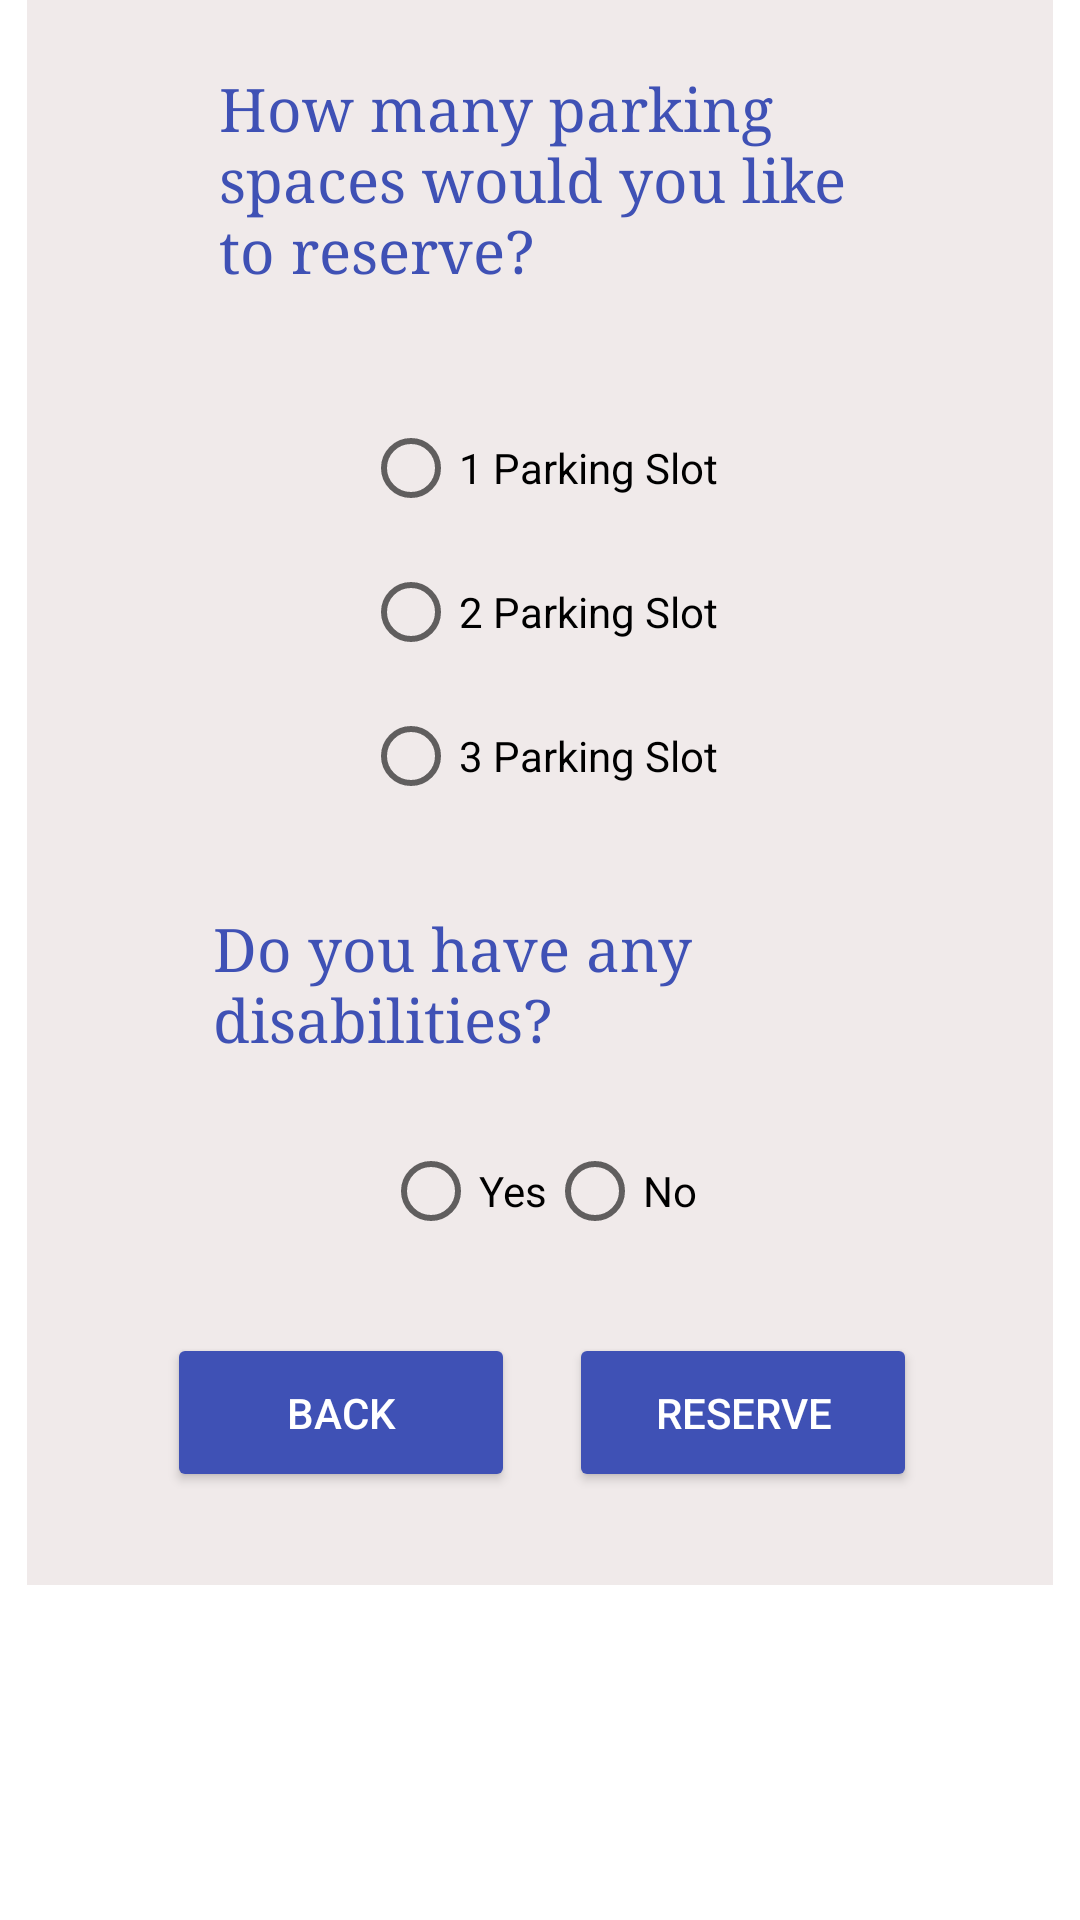

Produce the Android XML layout that renders to this screen, including the resource entries it uses.
<!-- AndroidManifest.xml: application theme Theme.DineEase_Sprint1 -->
<!-- res/layout/activity_parking.xml -->
<?xml version="1.0" encoding="utf-8"?>
<androidx.constraintlayout.widget.ConstraintLayout xmlns:android="http://schemas.android.com/apk/res/android"
    xmlns:app="http://schemas.android.com/apk/res-auto"
    xmlns:tools="http://schemas.android.com/tools"
    android:layout_width="match_parent"
    android:layout_height="match_parent"
    android:background="#FFFFFF"
    android:backgroundTint="#FFFFFF"
    tools:context=".parking">

    <androidx.constraintlayout.widget.ConstraintLayout
        android:id="@+id/constraintLayout"
        android:layout_width="342dp"
        android:layout_height="545dp"
        android:layout_marginBottom="112dp"
        android:background="#85E3D7D7"
        app:layout_constraintBottom_toBottomOf="parent"
        app:layout_constraintEnd_toEndOf="parent"
        app:layout_constraintHorizontal_bias="0.492"
        app:layout_constraintStart_toStartOf="parent">

        <TextView
            android:id="@+id/tx1"
            android:layout_width="214dp"
            android:layout_height="82dp"
            android:fontFamily="serif"
            android:text="How many parking spaces would you like to reserve?"
            android:textColor="#3F51B5"
            android:textSize="20sp"
            app:layout_constraintBottom_toBottomOf="parent"
            app:layout_constraintEnd_toEndOf="parent"
            app:layout_constraintStart_toStartOf="parent"
            app:layout_constraintTop_toTopOf="parent"
            app:layout_constraintVertical_bias="0.086" />

        <RadioGroup
            android:id="@+id/parkingSlotsRadioGroup"
            android:layout_width="wrap_content"
            android:layout_height="wrap_content"
            android:orientation="vertical"
            app:layout_constraintBottom_toTopOf="@+id/tx2"
            app:layout_constraintEnd_toEndOf="parent"
            app:layout_constraintStart_toStartOf="parent"
            app:layout_constraintTop_toBottomOf="@+id/tx1">

            <RadioButton
                android:id="@+id/par1"
                android:layout_width="wrap_content"
                android:layout_height="48dp"
                android:text="1 Parking Slot" />

            <RadioButton
                android:id="@+id/par2"
                android:layout_width="wrap_content"
                android:layout_height="48dp"
                android:text="2 Parking Slot" />

            <RadioButton
                android:id="@+id/par3"
                android:layout_width="wrap_content"
                android:layout_height="48dp"
                android:text="3 Parking Slot" />

        </RadioGroup>



        <TextView
            android:id="@+id/tx2"
            android:layout_width="219dp"
            android:layout_height="47dp"
            android:fontFamily="serif"
            android:text="Do you have any disabilities?"
            android:textColor="#3F51B5"
            android:textSize="20sp"
            app:layout_constraintBottom_toBottomOf="parent"
            app:layout_constraintEnd_toEndOf="parent"
            app:layout_constraintHorizontal_bias="0.504"
            app:layout_constraintStart_toStartOf="parent"
            app:layout_constraintTop_toTopOf="parent"
            app:layout_constraintVertical_bias="0.642" />


        <RadioGroup
            android:id="@+id/disabilitiesRadioGroup"
            android:layout_width="wrap_content"
            android:layout_height="wrap_content"
            android:orientation="horizontal"
            app:layout_constraintBottom_toTopOf="@+id/parbtn"
            app:layout_constraintEnd_toEndOf="parent"
            app:layout_constraintStart_toStartOf="parent"
            app:layout_constraintTop_toBottomOf="@+id/tx2">

            <RadioButton
                android:id="@+id/disyes"
                android:layout_width="wrap_content"
                android:layout_height="wrap_content"
                android:text="Yes" />

            <RadioButton
                android:id="@+id/disno"
                android:layout_width="wrap_content"
                android:layout_height="wrap_content"
                android:text="No" />
        </RadioGroup>


        <Button
            android:id="@+id/parbtn"
            android:layout_width="116dp"
            android:layout_height="53dp"
            android:backgroundTint="#3F51B5"
            android:text="Reserve"
            android:textColor="#fff"
            app:layout_constraintBottom_toBottomOf="parent"
            app:layout_constraintEnd_toEndOf="parent"
            app:layout_constraintHorizontal_bias="0.285"
            app:layout_constraintStart_toEndOf="@+id/backBtn"
            app:layout_constraintTop_toBottomOf="@+id/disabilitiesRadioGroup"
            app:layout_constraintVertical_bias="0.971" />

        <Button
            android:id="@+id/backBtn"
            android:layout_width="116dp"
            android:layout_height="53dp"
            android:backgroundTint="#3F51B5"
            android:text="Back"
            android:textColor="#fff"
            app:layout_constraintBottom_toBottomOf="parent"
            app:layout_constraintEnd_toEndOf="parent"
            app:layout_constraintHorizontal_bias="0.207"
            app:layout_constraintStart_toStartOf="parent"
            app:layout_constraintTop_toBottomOf="@+id/disabilitiesRadioGroup" />


    </androidx.constraintlayout.widget.ConstraintLayout>

    <ImageView
        android:id="@+id/imageView8"
        android:layout_width="121dp"
        android:layout_height="71dp"
        app:layout_constraintBottom_toTopOf="@+id/constraintLayout"
        app:layout_constraintEnd_toEndOf="parent"
        app:layout_constraintHorizontal_bias="0.124"
        app:layout_constraintStart_toStartOf="parent"
        app:layout_constraintTop_toTopOf="parent"
        app:layout_constraintVertical_bias="0.695"
        app:srcCompat="@drawable/dinelogo" />

    <FrameLayout
        android:id="@+id/frameLayout"
        android:layout_width="0dp"
        android:layout_height="0dp"
        app:layout_constraintEnd_toEndOf="parent"
        app:layout_constraintStart_toStartOf="parent"
        app:layout_constraintBaseline_toTopOf="parent">

    </FrameLayout>

</androidx.constraintlayout.widget.ConstraintLayout>
<!-- resources referenced by this layout -->
<resources>
  <!-- drawable dinelogo: jpeg bitmap (drawable, 9054 bytes) -->
  <style name="Theme.DineEase_Sprint1" parent="Base.Theme.DineEase_Sprint1" />
  <style name="Base.Theme.DineEase_Sprint1" parent="Theme.AppCompat.DayNight.NoActionBar">
          
          
      </style>
</resources>
